2-way image classification set "PharmaVision" from GitHub (vashu-yadav/Pharmaguard-AI); label vocabulary: defective, normal.

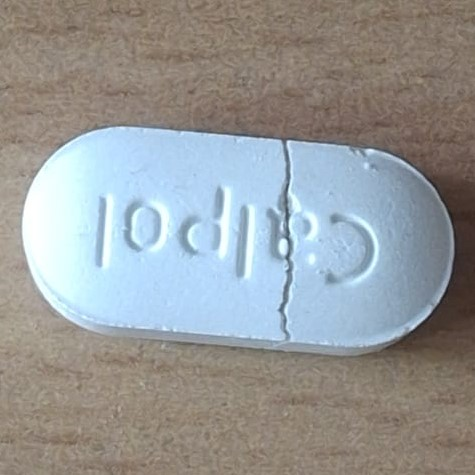
Label: defective

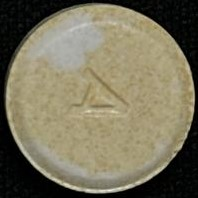
Label: defective

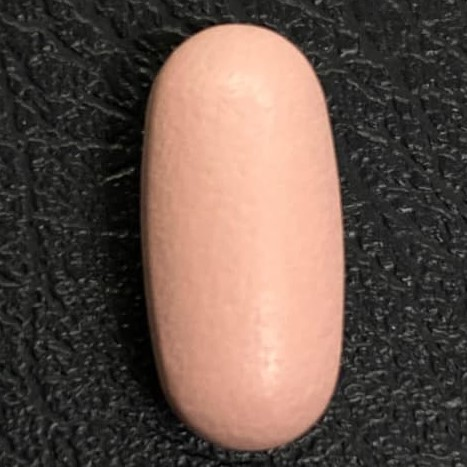
Label: normal

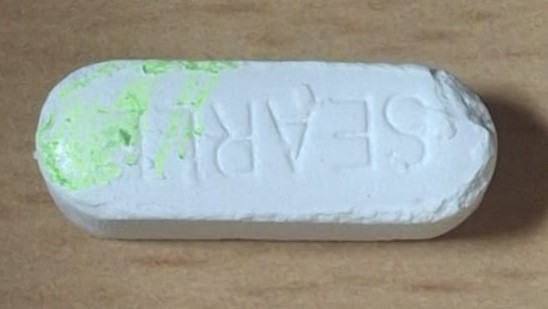
Label: defective

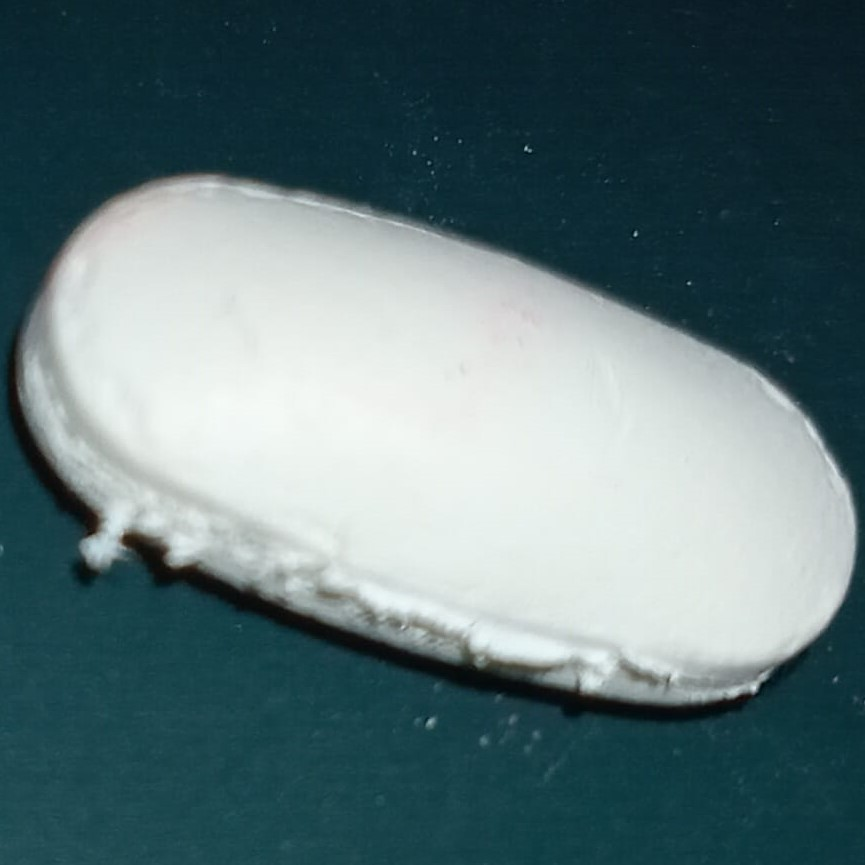
Label: defective

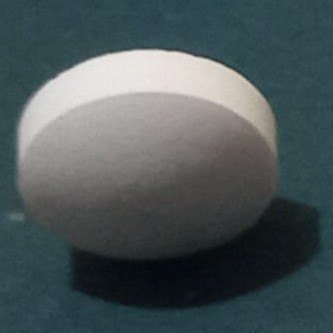
Label: normal
